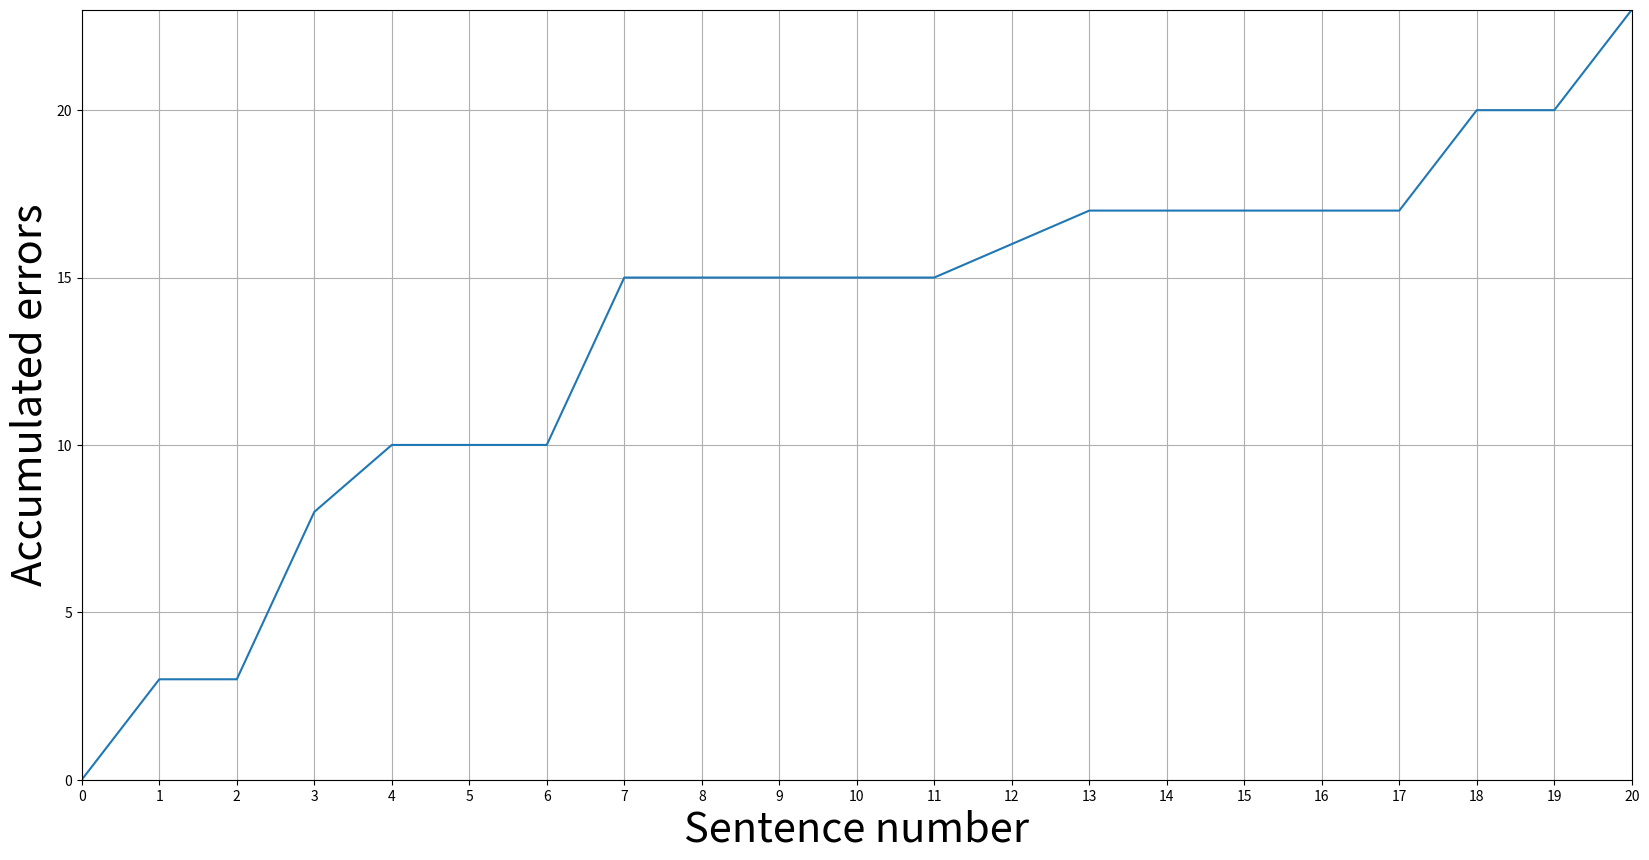

Source code (Python):
import matplotlib.pyplot as plt
import numpy as np

y = [0,3,3,8,10,10,10,15,15,15,15,15,16,17,17,17,17,17,20,20,23]
x = np.linspace(0,20,21)


plt.figure(figsize=(20, 10), dpi=100)
plt.ylim(0,23)
plt.xlim(0,20)
plt.xticks(x)
plt.plot(x,y)
plt.ylabel("Accumulated errors", fontsize=30)
plt.xlabel("Sentence number", fontsize=30)
plt.grid()
# plt.savefig("acc_errors")
plt.show()